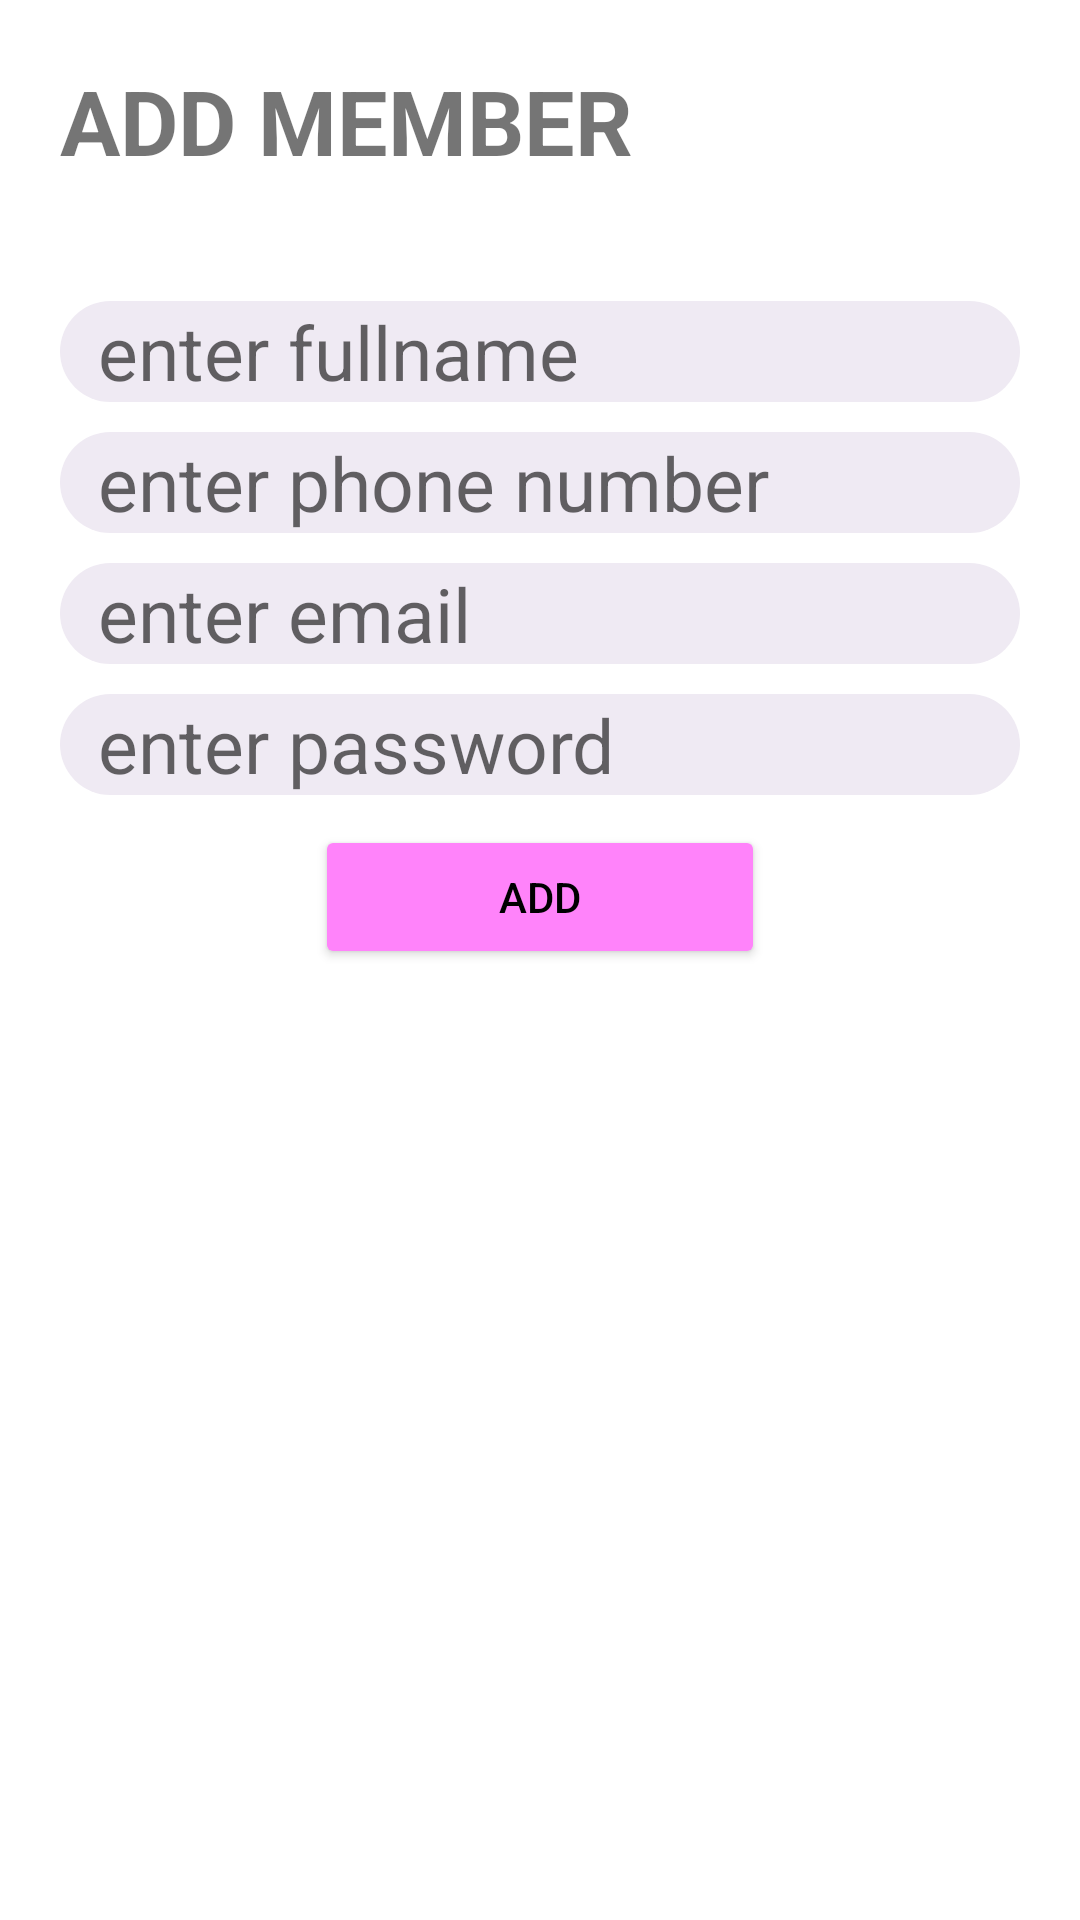

The Android layout XML behind this screen, and the referenced resources:
<!-- AndroidManifest.xml: application theme Theme.Smarthouse01 -->
<!-- res/layout/f_add_account.xml -->
<?xml version="1.0" encoding="utf-8"?>
<LinearLayout xmlns:android="http://schemas.android.com/apk/res/android"
    android:orientation="vertical"
    android:layout_width="match_parent"
    android:layout_height="match_parent">

    <TextView
        android:text="ADD MEMBER"
        android:textStyle="bold"
        android:textSize="30dp"
        android:layout_width="wrap_content"
        android:layout_height="wrap_content"
        android:layout_marginLeft="20dp"
        android:layout_marginTop="20dp"/>


    <EditText
        android:id="@+id/add_fullname"
        android:layout_marginLeft="20dp"
        android:layout_marginRight="20dp"
        android:layout_width="match_parent"
        android:layout_height="wrap_content"
        android:hint="  enter fullname"
        android:textSize="25dp"
        android:background="@drawable/shape_line"
        android:layout_marginTop="40dp"/>
    <EditText
        android:id="@+id/add_pnumber"
        android:layout_marginLeft="20dp"
        android:layout_marginRight="20dp"
        android:layout_width="match_parent"
        android:layout_height="wrap_content"
        android:hint="  enter phone number"
        android:textSize="25dp"
        android:background="@drawable/shape_line"
        android:layout_marginTop="10dp"/>
    <EditText
        android:id="@+id/add_name"
        android:layout_marginLeft="20dp"
        android:layout_marginRight="20dp"
        android:layout_width="match_parent"
        android:layout_height="wrap_content"
        android:hint="  enter email"
        android:textSize="25dp"
        android:background="@drawable/shape_line"
        android:layout_marginTop="10dp"/>
    <EditText
        android:id="@+id/add_pass"
        android:layout_marginLeft="20dp"
        android:layout_marginRight="20dp"
        android:layout_width="match_parent"
        android:layout_height="wrap_content"
        android:hint="  enter password"
        android:textSize="25dp"
        android:inputType="textPassword"
        android:background="@drawable/shape_line"
        android:layout_marginTop="10dp"/>
    <LinearLayout
        android:layout_width="match_parent"
        android:layout_height="wrap_content"
        android:gravity="center"
        android:orientation="horizontal"
        android:layout_marginTop="10dp">
        <Button
            android:id="@+id/btn_add"
            android:layout_width="150dp"
            android:layout_height="wrap_content"
            android:backgroundTint="#FF83FA"
            android:text="add"
            android:textColor="@color/black"/>

    </LinearLayout>

</LinearLayout>
<!-- resources referenced by this layout -->
<resources>
  <color name="black">#FF000000</color>
  <!-- drawable shape_line (drawable) -->
  <?xml version="1.0" encoding="utf-8"?>
  <shape xmlns:android="http://schemas.android.com/apk/res/android">
  
      <corners android:radius="20dp"/>
      <solid android:color="#EFEAF3"/>
  </shape>
  <style name="Theme.Smarthouse01" parent="Theme.MaterialComponents.DayNight.NoActionBar">
          
          <item name="colorPrimary">@color/purple_500</item>
          <item name="colorPrimaryVariant">@color/purple_700</item>
          <item name="colorOnPrimary">@color/white</item>
          
          <item name="colorSecondary">@color/teal_200</item>
          <item name="colorSecondaryVariant">@color/teal_700</item>
          <item name="colorOnSecondary">@color/black</item>
          
          <item name="android:statusBarColor" tools:targetApi="l">?attr/colorPrimaryVariant</item>
          
      </style>
  <color name="purple_500">#FF6200EE</color>
  <color name="purple_700">#FF3700B3</color>
  <color name="white">#FBFBFB</color>
  <color name="teal_200">#FF03DAC5</color>
  <color name="teal_700">#FF018786</color>
</resources>
